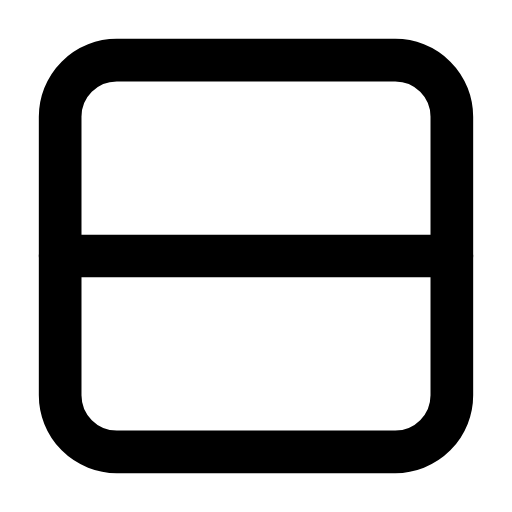
t = 0.00 s
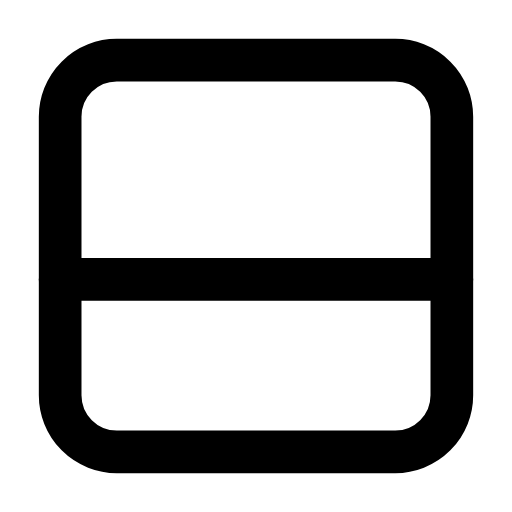
t = 0.25 s
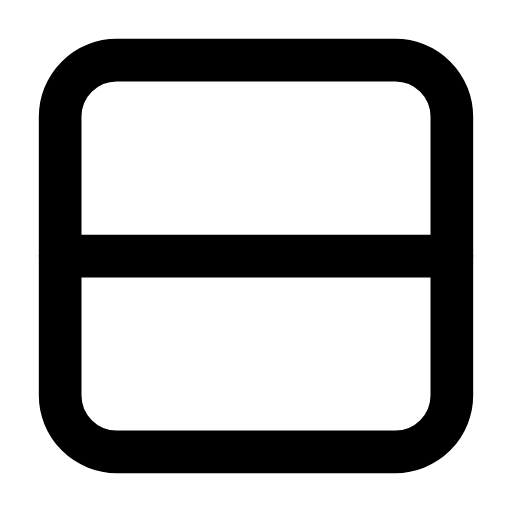
t = 0.50 s
t = 0.73 s: frame unchanged from t = 0.00 s, image omitted
t = 0.99 s: frame unchanged from t = 0.00 s, image omitted
t = 1.25 s: frame unchanged from t = 0.00 s, image omitted

The animated SVG that drew these frames (rendered in a browser with its animation timeline set to each time). Animation: 2 SMIL elements (animate=2); one cycle of 1.50 s, repeats indefinitely.

<svg xmlns="http://www.w3.org/2000/svg" width="24" height="24" viewBox="0 0 24 24" fill="none"><g transform="translate(-0.24 -0.24) scale(1.02)"><rect stroke="currentColor" stroke-width="1.961" stroke-linecap="round" stroke-linejoin="round" fill="none" x="3" y="3" width="18" height="18" rx="2.6"></rect><line stroke="currentColor" stroke-width="1.961" stroke-linecap="round" stroke-linejoin="round" fill="none" x1="3" y1="12" x2="21" y2="12"><animate attributeName="y1" values="12;12;13.3;12;12;12;12;13.3;12;12;12" keyTimes="0;0.135;0.2475;0.36;0.45;0.6;0.66;0.735;0.81;0.9;1" dur="1.5s" repeatCount="indefinite" calcMode="spline" keySplines="0.16 1 0.3 1;0.16 1 0.3 1;0.16 1 0.3 1;0.16 1 0.3 1;0.16 1 0.3 1;0.16 1 0.3 1;0.16 1 0.3 1;0.16 1 0.3 1;0.16 1 0.3 1;0.16 1 0.3 1"/><animate attributeName="y2" values="12;12;13.3;12;12;12;12;13.3;12;12;12" keyTimes="0;0.135;0.2475;0.36;0.45;0.6;0.66;0.735;0.81;0.9;1" dur="1.5s" repeatCount="indefinite" calcMode="spline" keySplines="0.16 1 0.3 1;0.16 1 0.3 1;0.16 1 0.3 1;0.16 1 0.3 1;0.16 1 0.3 1;0.16 1 0.3 1;0.16 1 0.3 1;0.16 1 0.3 1;0.16 1 0.3 1;0.16 1 0.3 1"/></line></g></svg>
